Run: headless pygame with SDL's dummy video driver; simulated clock (each Clock.tick advances the game by its frame time, no real sleeping); random seed 0; keys injected as events and as key.get_pressed() state; no mouse input.
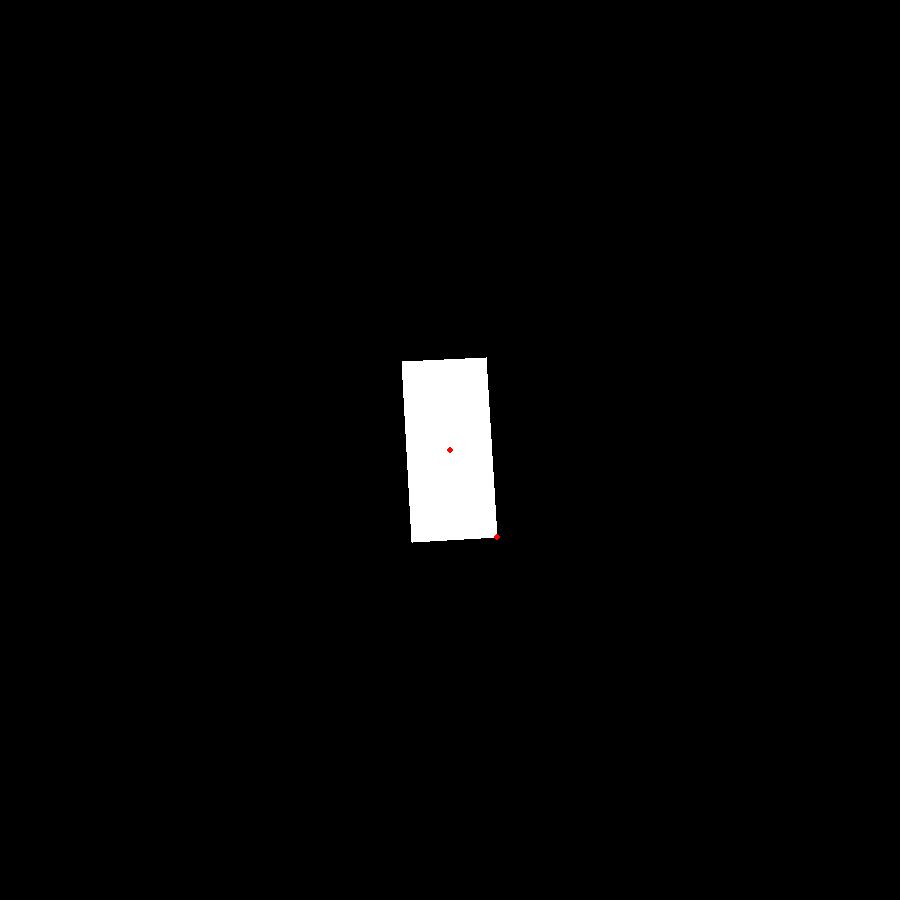
Frame 1 of 4 · flips 1–60 · no input
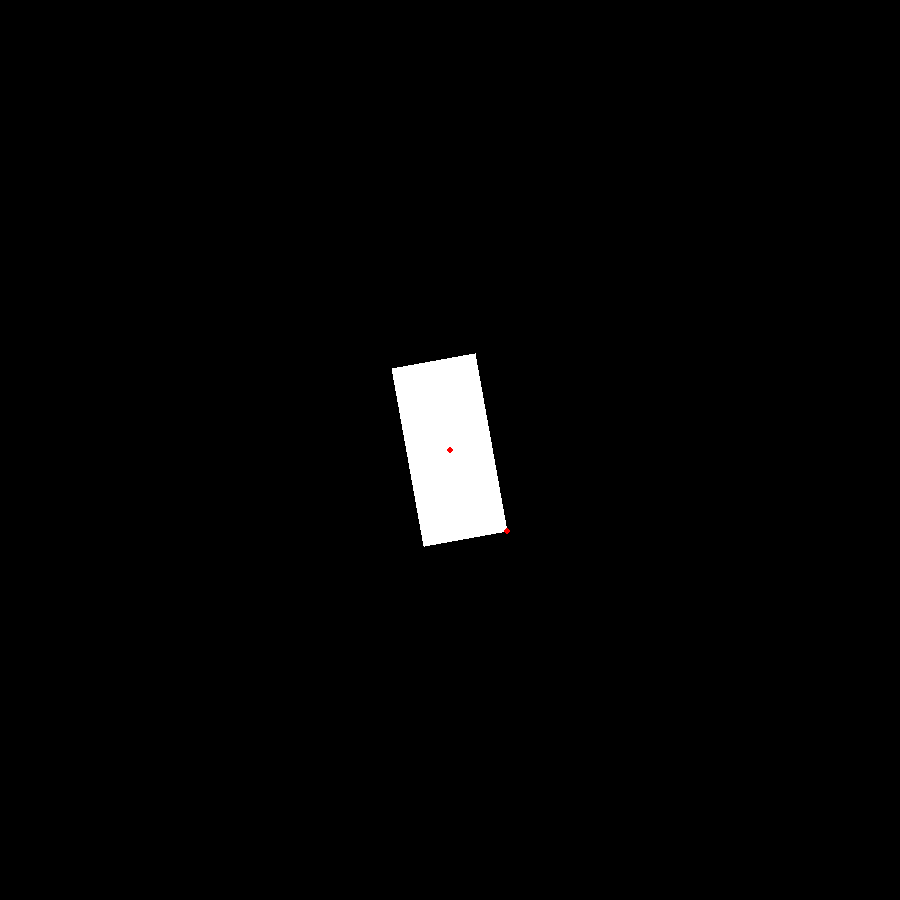
Frame 2 of 4 · flips 61–180 · tapped SPACE, RETURN · held RIGHT (→), D
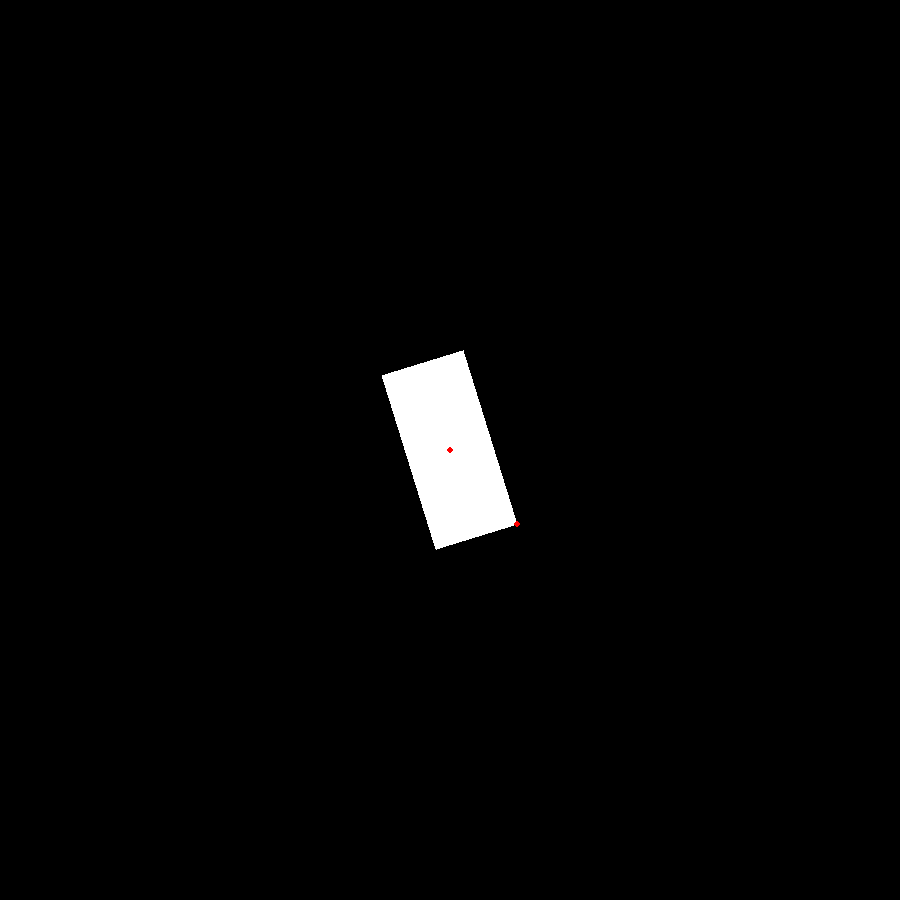
Frame 3 of 4 · flips 181–300 · held DOWN (↓), S
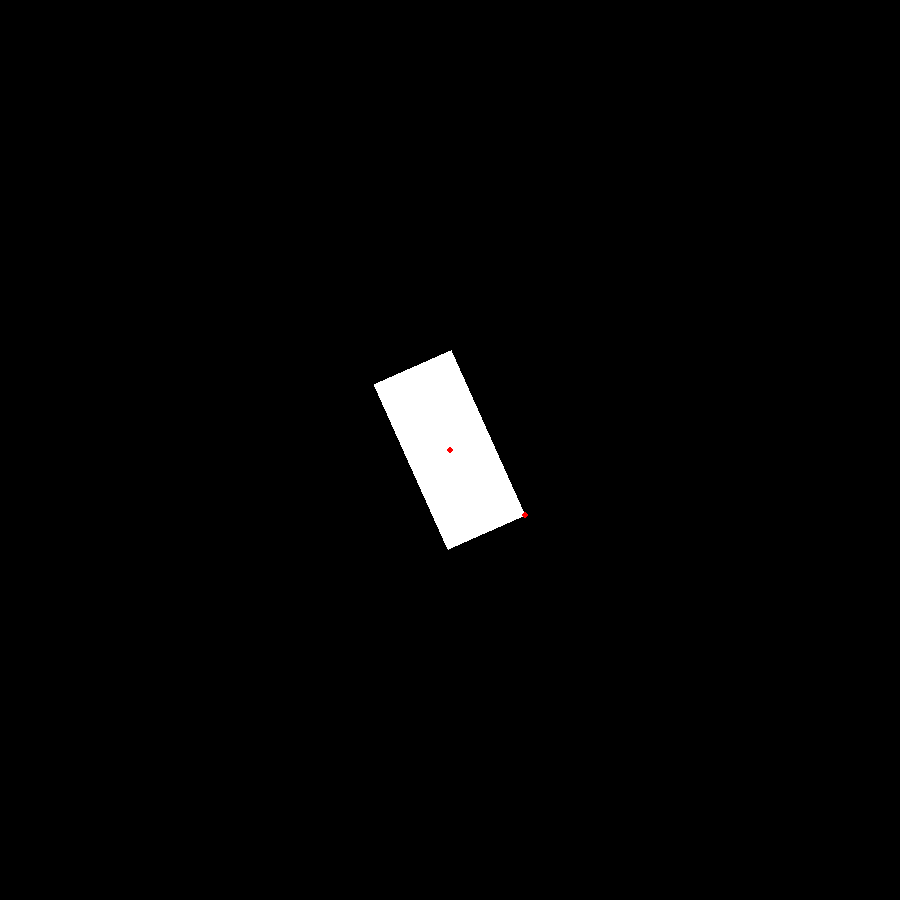
Frame 4 of 4 · flips 301–420 · held LEFT (←), A, UP (↑), W

The pygame program that drew these frames:

import pygame,os,sys,time,math
from pygame.locals import *
screensize = screenh,screenw = 900, 900



pygame.init()
screen = pygame.display.set_mode(screensize)
pygame.display.set_caption("Car Game")
superpi = math.pi*2
picorrection = 0.01744444444

environment = True

center = posx,posy = 450,450

#sideways 70 110 290 250
#upwards 335 25  155 205
rotation2 = 335 * picorrection
rotation1 = 25  * picorrection
rotation4 = 155 * picorrection
rotation3 = 205 * picorrection



#to get value, divide quards by 0.01744444444

while environment == True:
	screen.fill((0,0,0))
	
	#rotate the car body
	rotation1 = rotation1 + 0.001
	rotation2 = rotation2 + 0.001
	rotation3 = rotation3 + 0.001
	rotation4 = rotation4 + 0.001
	
	if rotation1   > superpi:
		rotation1   = 0
	
	if rotation2   > superpi:
		rotation2   = 0
	
	if rotation3   > superpi:
		rotation3   = 0
	if rotation4   > superpi:
		rotation4   = 0

	#point1 = (posx-25+(int(math.cos(rotation)*posx-25)),posy-50+(int(math.sin(rotation)*scale)))
	point1 = int(math.sin(rotation1)*100+ posx), int(math.cos(rotation1)*100 + posy)
	point2 = int(math.sin(rotation2)*100+ posx), int(math.cos(rotation2)*100 + posy)
	point3 = int(math.sin(rotation3)*100+ posx), int(math.cos(rotation3)*100 + posy)
	point4 = int(math.sin(rotation4)*100+ posx), int(math.cos(rotation4)*100 + posy)
	#for wheels (posx-25+(int(math.cos(rotation)*scale)),posy+50+(int(math.sin(rotation)*scale)))
	#int(math.cos(rotation)*50+posx) #DO NOT DELETE
	
	
	pygame.draw.polygon(screen, (255,255,255), [point1,point2,point3,point4])
	pygame.draw.circle(screen, (255,0,0), center, 3)
	pygame.draw.circle(screen, (255,0,0), point1, 3)

	pygame.display.flip()
		
